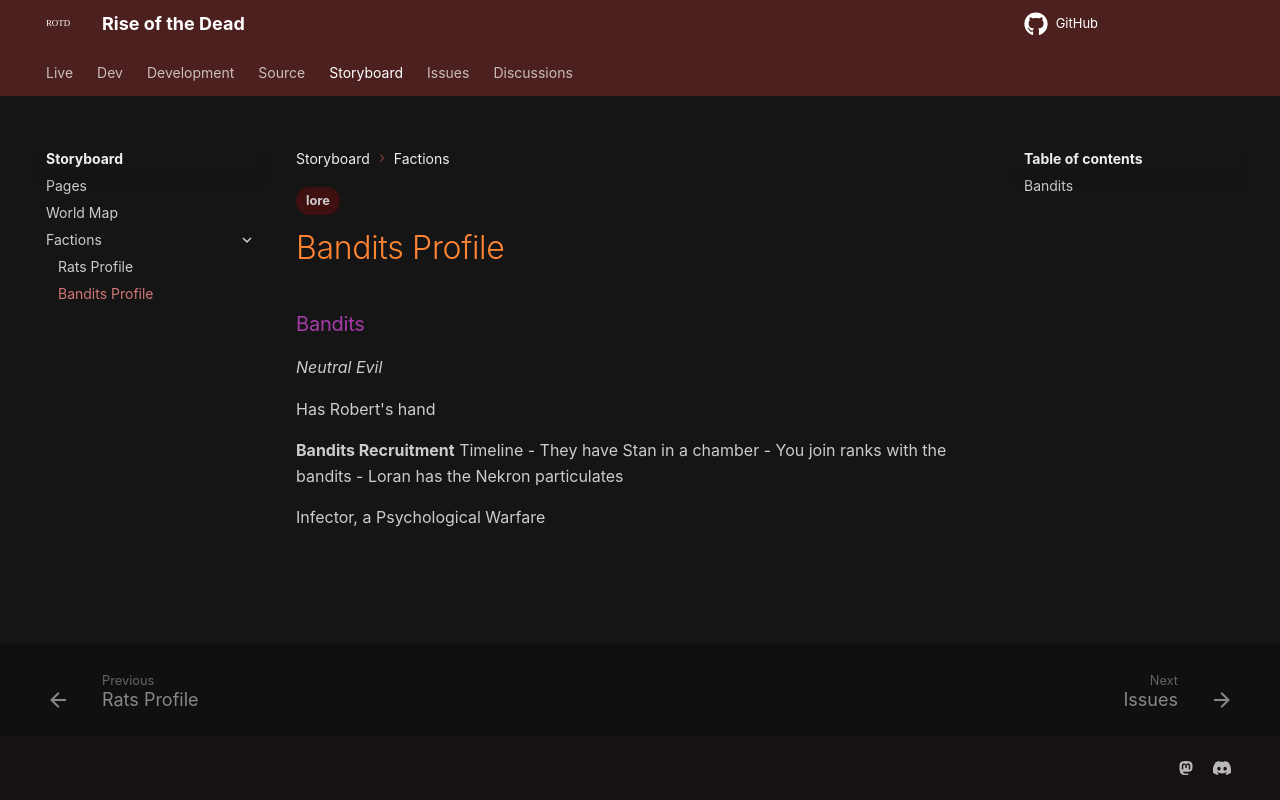

repository: HelixNebulaStudio/RiseOfTheDead · page: Storyboard/Factions/Bandits Profile/index.html · generator: mkdocs

---
tags:
- lore
---

### Bandits
*Neutral Evil*

Has Robert's hand

**Bandits Recruitment** Timeline
- They have Stan in a chamber
- You join ranks with the bandits
- Loran has the Nekron particulates

Infector, a Psychological Warfare
